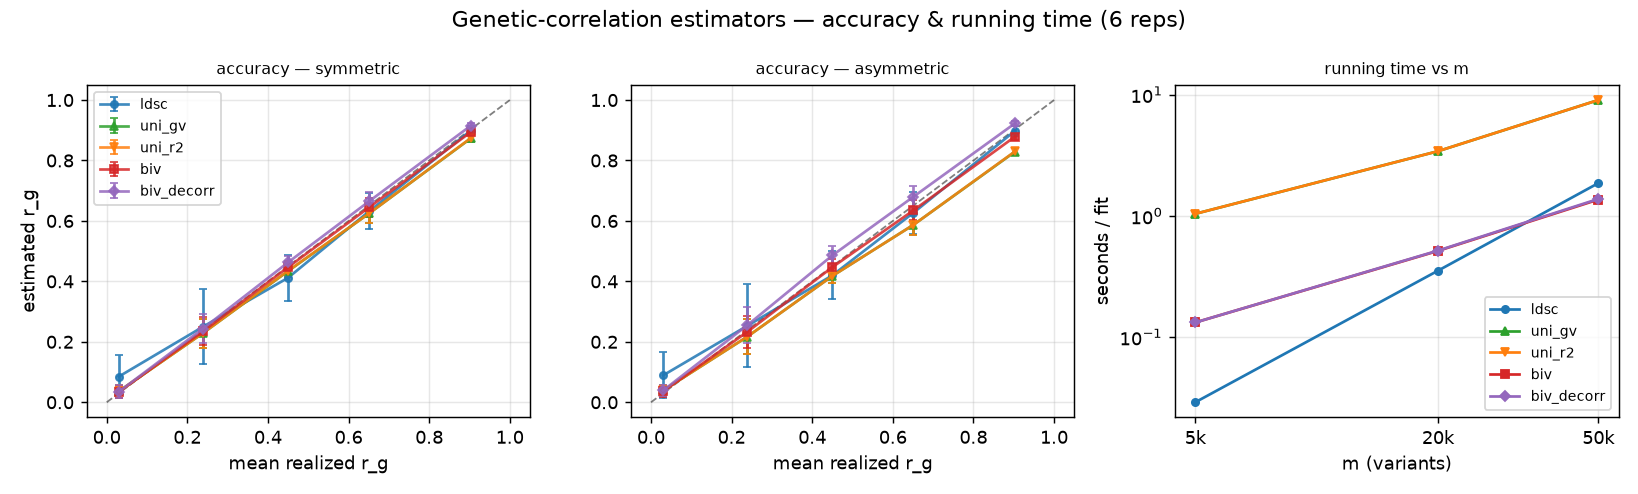

The table this chart was drawn from, first rows:
tag, N1, N2, rg_target, rg_realized, rg_realized_sd, ldsc_rg, ldsc_sd, ldsc_mae_realized, ldsc_fail, ldsc_t, uni_gv_rg, uni_gv_sd, uni_gv_mae_realized, uni_gv_fail, uni_gv_t, uni_r2_rg, uni_r2_sd, uni_r2_mae_realized, uni_r2_fail, uni_r2_t, biv_rg, biv_sd, biv_mae_realized
symmetric, 50000, 50000, 0.0, 0.03, 0.02, 0.085, 0.07, 0.071, 0, 0.03, 0.036, 0.021, 0.007, 0, 1.014, 0.036, 0.021, 0.007, 0, 1.014, 0.034, 0.02, 0.007
symmetric, 50000, 50000, 0.225, 0.239, 0.047, 0.25, 0.124, 0.075, 0, 0.023, 0.229, 0.048, 0.011, 0, 1.003, 0.229, 0.048, 0.01, 0, 1.003, 0.235, 0.046, 0.006
symmetric, 50000, 50000, 0.45, 0.45, 0.023, 0.412, 0.076, 0.078, 0, 0.023, 0.434, 0.021, 0.021, 0, 1.063, 0.435, 0.021, 0.021, 0, 1.063, 0.447, 0.021, 0.013
symmetric, 50000, 50000, 0.675, 0.651, 0.027, 0.632, 0.06, 0.037, 0, 0.023, 0.625, 0.033, 0.026, 0, 0.999, 0.625, 0.033, 0.025, 0, 0.999, 0.645, 0.031, 0.008
symmetric, 50000, 50000, 0.9, 0.903, 0.01, 0.899, 0.015, 0.01, 0, 0.025, 0.873, 0.011, 0.03, 0, 0.99, 0.874, 0.011, 0.029, 0, 0.99, 0.894, 0.011, 0.009
asymmetric, 50000, 10000, 0.0, 0.03, 0.02, 0.089, 0.076, 0.082, 0, 0.022, 0.039, 0.018, 0.012, 0, 0.965, 0.039, 0.018, 0.012, 0, 0.965, 0.036, 0.017, 0.011
asymmetric, 50000, 10000, 0.225, 0.239, 0.047, 0.253, 0.138, 0.087, 0, 0.026, 0.217, 0.058, 0.025, 0, 1.351, 0.217, 0.058, 0.025, 0, 1.351, 0.233, 0.053, 0.014
asymmetric, 50000, 10000, 0.45, 0.45, 0.023, 0.42, 0.079, 0.077, 0, 0.022, 0.418, 0.025, 0.037, 0, 1.09, 0.418, 0.025, 0.037, 0, 1.09, 0.447, 0.027, 0.02
asymmetric, 50000, 10000, 0.675, 0.651, 0.027, 0.627, 0.069, 0.046, 0, 0.021, 0.587, 0.035, 0.064, 0, 1.004, 0.587, 0.035, 0.064, 0, 1.004, 0.635, 0.033, 0.019
asymmetric, 50000, 10000, 0.9, 0.903, 0.01, 0.898, 0.016, 0.012, 0, 0.023, 0.829, 0.011, 0.073, 0, 0.988, 0.83, 0.011, 0.072, 0, 0.988, 0.879, 0.01, 0.023
